Run: headless pygame with SDL's dummy video driver; simulated clock (each Clock.tick advances the game by its frame time, no real sleeping); random seed 0; keys injected as events and as key.get_pressed() state; mouse plan: one left click at the window centre at the start of phase 2, then a move to the lower-right quarter at the start of phase 3.
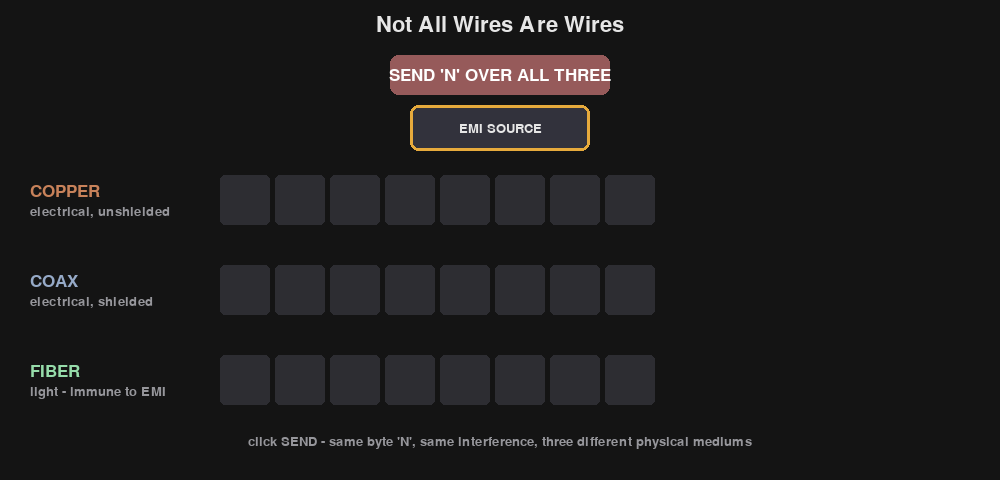
Frame 1 of 4 · flips 1–60 · no input
Frame 2 of 4 · flips 61–180 · clicked the window centre · tapped SPACE, RETURN · held RIGHT (→), D · screen unchanged from frame 1, image omitted
Frame 3 of 4 · flips 181–300 · moved the mouse to the lower-right quarter · held DOWN (↓), S · screen unchanged from frame 2, image omitted
Frame 4 of 4 · flips 301–420 · held LEFT (←), A, UP (↑), W · screen unchanged from frame 3, image omitted

The pygame program that drew these frames:

import pygame

pygame.init()

WIDTH, HEIGHT = 1000, 480

screen = pygame.display.set_mode((WIDTH, HEIGHT))
pygame.display.set_caption("Signal Demo 4 - Not All Wires Are Wires")
clock = pygame.time.Clock()
font = pygame.font.SysFont(None, 32)
label_font = pygame.font.SysFont(None, 25)
small_font = pygame.font.SysFont(None, 19)
button_font = pygame.font.SysFont(None, 25)
mono_font = pygame.font.SysFont("consolas", 22)
big_font = pygame.font.SysFont(None, 32)

BYTE = ord('N')
TRUE_BITS = [(BYTE >> (7 - i)) & 1 for i in range(8)]
INTERFERENCE_BITS = [2, 5]  # bit indices where an EMI pulse fires

LANES = [
    {"name": "COPPER", "flips": {2, 5}, "color": (200, 130, 90), "note": "electrical, unshielded"},
    {"name": "COAX", "flips": {2}, "color": (150, 170, 200), "note": "electrical, shielded"},
    {"name": "FIBER", "flips": set(), "color": (150, 220, 170), "note": "light - immune to EMI"},
]

for lane in LANES:
    bits = TRUE_BITS[:]
    for i in lane["flips"]:
        bits[i] = 1 - bits[i]
    lane["final_bits"] = bits
    lane["final_value"] = int("".join(map(str, bits)), 2)

BIT_PERIOD_MS = 420

send_button = pygame.Rect(WIDTH // 2 - 110, 55, 220, 40)
emi_box = pygame.Rect(WIDTH // 2 - 90, 105, 180, 46)

cell_size, cell_gap = 50, 5
cells_start_x = 220
lane_ys = [175, 265, 355]

BG_COLOR = (20, 20, 20)
TEXT_COLOR = (230, 230, 230)
DIM_TEXT_COLOR = (150, 150, 155)
BOX_COLOR = (50, 50, 60)
CELL_EMPTY = (45, 45, 50)
FLIPPED_BORDER = (230, 90, 80)
NORMAL_BORDER = (90, 90, 100)
EMI_BORDER = (230, 170, 60)
EMI_FLASH = (255, 220, 120)
SEND_BUTTON_COLOR = (150, 90, 90)
BUTTON_TEXT_COLOR = (255, 255, 255)
CORRECT_COLOR = (100, 200, 120)
WRONG_COLOR = (230, 90, 80)

mode = "idle"  # "idle", "playing", "done"
start_time = 0


def draw_text_centered(surface, text, fnt, color, center):
    rendered = fnt.render(text, True, color)
    surface.blit(rendered, rendered.get_rect(center=center))


def draw_text_left(surface, text, fnt, color, pos):
    rendered = fnt.render(text, True, color)
    surface.blit(rendered, pos)


def cell_center_x(i):
    return cells_start_x + i * (cell_size + cell_gap) + cell_size // 2


def start_run(now):
    global mode, start_time
    mode = "playing"
    start_time = now


running = True
while running:
    now = pygame.time.get_ticks()

    for event in pygame.event.get():
        if event.type == pygame.QUIT:
            running = False
        elif event.type == pygame.MOUSEBUTTONDOWN:
            if send_button.collidepoint(event.pos) and mode in ("idle", "done"):
                start_run(now)

    elapsed = now - start_time if mode == "playing" else 0
    current_bit = elapsed / BIT_PERIOD_MS
    revealed = min(8, int(current_bit) + 1) if mode == "playing" else (8 if mode == "done" else 0)

    if mode == "playing" and elapsed >= 8 * BIT_PERIOD_MS + 300:
        mode = "done"
        revealed = 8

    screen.fill(BG_COLOR)

    draw_text_centered(screen, "Not All Wires Are Wires", font, TEXT_COLOR, (WIDTH // 2, 25))

    can_send = mode in ("idle", "done")
    pygame.draw.rect(screen, SEND_BUTTON_COLOR if can_send else BOX_COLOR, send_button, border_radius=8)
    label = "SEND 'N' OVER ALL THREE" if mode != "playing" else "SENDING..."
    draw_text_centered(screen, label, button_font, BUTTON_TEXT_COLOR, send_button.center)

    active_pulse = None
    if mode == "playing":
        cur_idx = int(current_bit)
        if cur_idx in INTERFERENCE_BITS and current_bit - cur_idx < 0.6:
            active_pulse = cur_idx

    emi_border = EMI_FLASH if active_pulse is not None else EMI_BORDER
    pygame.draw.rect(screen, BOX_COLOR, emi_box, border_radius=8)
    pygame.draw.rect(screen, emi_border, emi_box, width=3, border_radius=8)
    draw_text_centered(screen, "EMI SOURCE", small_font, TEXT_COLOR, emi_box.center)

    for i, lane in enumerate(LANES):
        ly = lane_ys[i]
        draw_text_left(screen, lane["name"], label_font, lane["color"], (30, ly + 8))
        draw_text_left(screen, lane["note"], small_font, DIM_TEXT_COLOR, (30, ly + 30))

        for b in range(8):
            cx = cell_center_x(b)
            rect = pygame.Rect(cx - cell_size // 2, ly, cell_size, cell_size)
            if b < revealed:
                fill = lane["color"] if lane["flips"] and b in lane["flips"] else BOX_COLOR
                border = FLIPPED_BORDER if b in lane["flips"] else NORMAL_BORDER
                pygame.draw.rect(screen, fill, rect, border_radius=5)
                pygame.draw.rect(screen, border, rect, width=2, border_radius=5)
                draw_text_centered(screen, str(lane["final_bits"][b]), mono_font, TEXT_COLOR, rect.center)
            else:
                pygame.draw.rect(screen, CELL_EMPTY, rect, border_radius=5)

        if active_pulse is not None:
            px = cell_center_x(active_pulse)
            hit = active_pulse in lane["flips"]
            ray_color = FLIPPED_BORDER if hit else (90, 200, 120)
            pygame.draw.line(screen, ray_color, (emi_box.centerx, emi_box.bottom), (px, ly), 2)

        if revealed == 8:
            correct = lane["final_value"] == BYTE
            col = CORRECT_COLOR if correct else WRONG_COLOR
            result_x = cell_center_x(7) + 60
            ch = chr(lane["final_value"]) if 32 <= lane["final_value"] < 127 else "?"
            draw_text_centered(screen, f"'{ch}'", big_font, col, (result_x, ly + cell_size // 2))

    if mode == "idle":
        status = "click SEND - same byte 'N', same interference, three different physical mediums"
    elif mode == "playing":
        status = "watch the EMI pulses - green ray = no effect, red ray = bit flipped"
    else:
        all_correct = all(lane["final_value"] == BYTE for lane in LANES)
        status = "fiber alone came through clean - light doesn't care about electromagnetic noise (click SEND to replay)"
    status_text = small_font.render(status, True, DIM_TEXT_COLOR)
    screen.blit(status_text, (WIDTH // 2 - status_text.get_width() // 2, HEIGHT - 45))

    pygame.display.flip()
    clock.tick(60)

pygame.quit()
